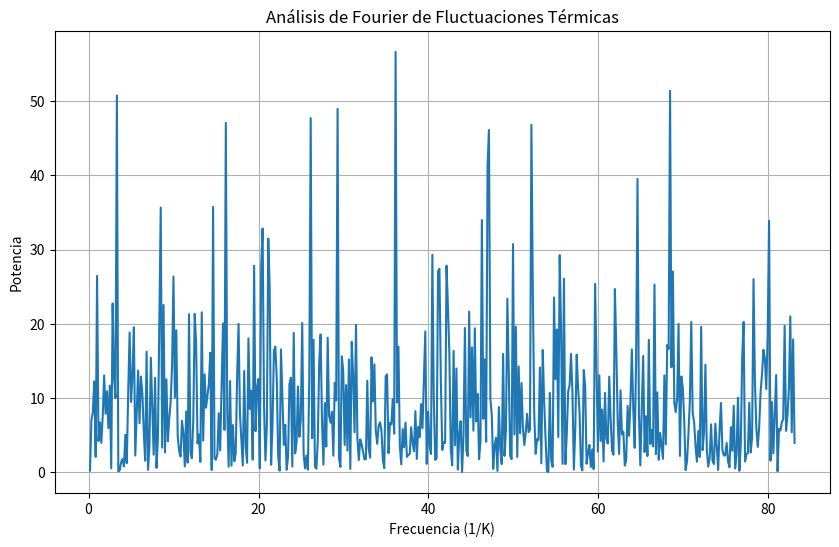

The script that saved this image:
from scipy.fft import fft
import numpy as np
import matplotlib.pyplot as plt

# Generar datos conectados
T = np.linspace(4, 10, 1000)  # Mayor resolución
noise = 0.1 * np.random.normal(size=len(T))

# FFT de las fluctuaciones
fft_vals = fft(noise)
freqs = np.fft.fftfreq(len(noise), d=(T[1]-T[0]))  # Frecuencias

# Espectro de potencia
power = np.abs(fft_vals)**2

# Gráfico
plt.figure(figsize=(10, 6))
plt.plot(freqs[freqs > 0], power[freqs > 0], label='Espectro de potencia')
plt.xlabel('Frecuencia (1/K)')
plt.ylabel('Potencia')
plt.title('Análisis de Fourier de Fluctuaciones Térmicas')
plt.grid()
plt.show()
